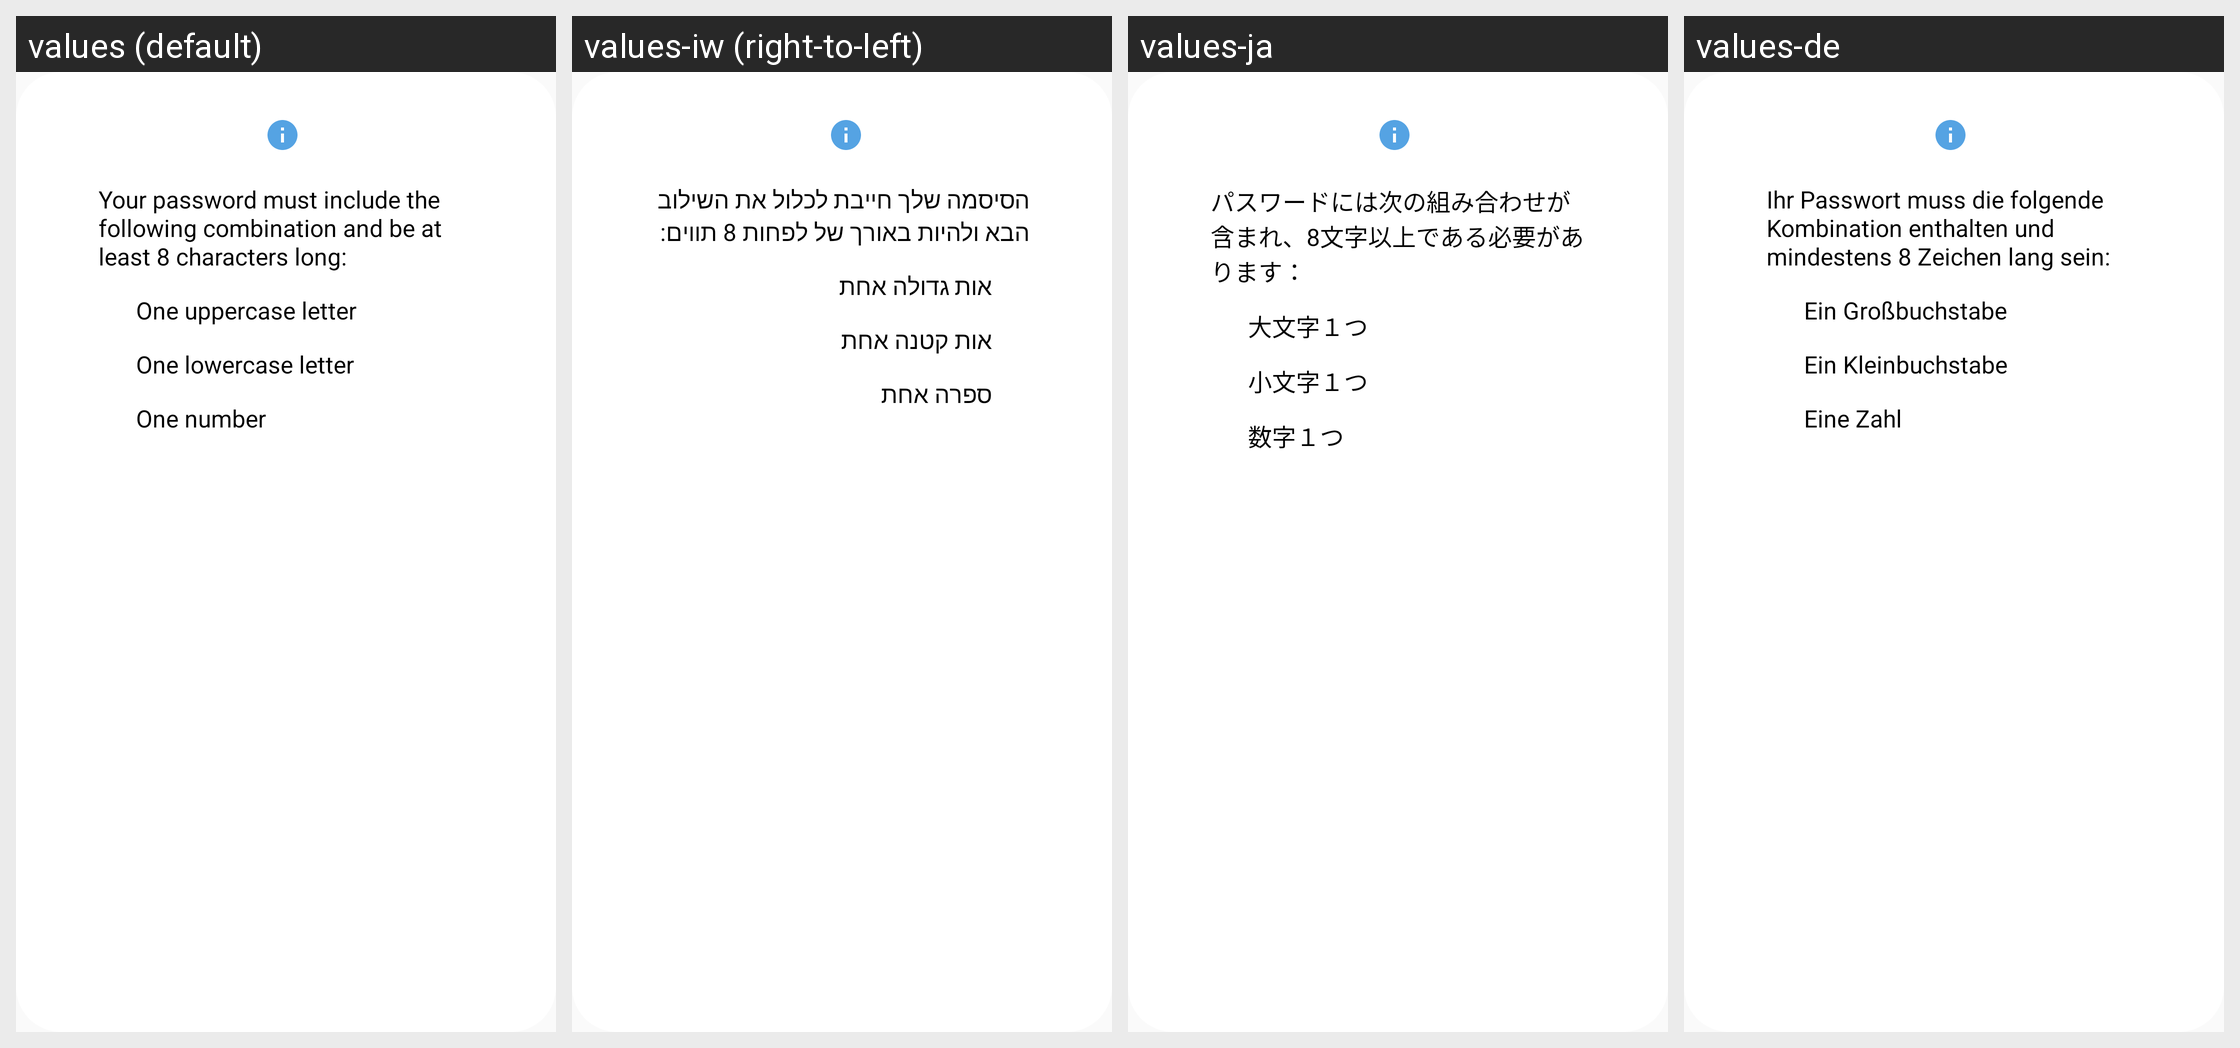

Strings drawn on this Android screen and how each of the app's shown locales translates them:
Android screen res/layout/dialog_password_criteria.xml rendered under 4 locales, left to right: values (default), values-iw (right-to-left), values-ja, values-de. Device: Nexus 5 (rendered at 1080×1920; each locale shown at half size, 540×960, under a caption strip naming it); theme Theme.MyAppCompatTheme.
Other locales in the repository, not shown: values-ar, values-bg, values-bn, values-cs, values-da, values-el, values-en, values-es, values-et, values-fi, values-fr, values-hi, values-hr, values-hu, values-in, values-it, values-ko, values-lt, values-lv, values-nl, values-no, values-pl, values-pt, values-ro, values-ru, values-sk, values-sl, values-sr, values-sv, values-sw, values-th, values-tr, values-uk, values-vi, values-zh.
Strings drawn on this screen, with the default value and each locale's value (text and hints the layout hard-codes, and strings that could not be matched under every locale, appear in the picture but are not listed):

password_criteria_1
  values: Your password must include the following combination and be at least 8 characters long:
  values-iw: הסיסמה שלך חייבת לכלול את השילוב הבא ולהיות באורך של לפחות 8 תווים:
  values-ja: パスワードには次の組み合わせが含まれ、8文字以上である必要があります：
  values-de: Ihr Passwort muss die folgende Kombination enthalten und mindestens 8 Zeichen lang sein:

password_criteria_2
  values: One uppercase letter
  values-iw: אות גדולה אחת
  values-ja: 大文字１つ
  values-de: Ein Großbuchstabe

password_criteria_3
  values: One lowercase letter
  values-iw: אות קטנה אחת
  values-ja: 小文字１つ
  values-de: Ein Kleinbuchstabe

password_criteria_4
  values: One number
  values-iw: ספרה אחת
  values-ja: 数字１つ
  values-de: Eine Zahl
